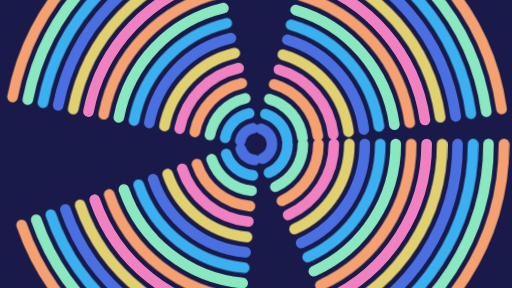
t = 0.00 s
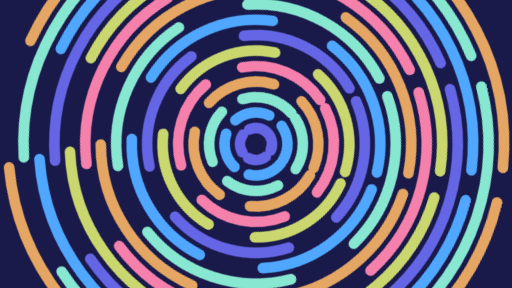
t = 1.67 s
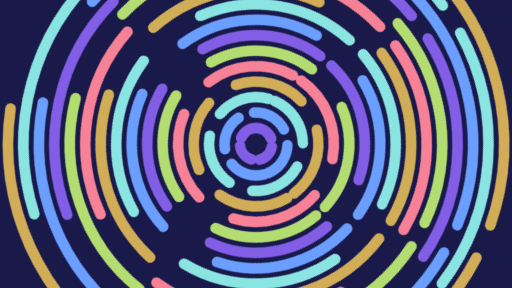
t = 3.33 s
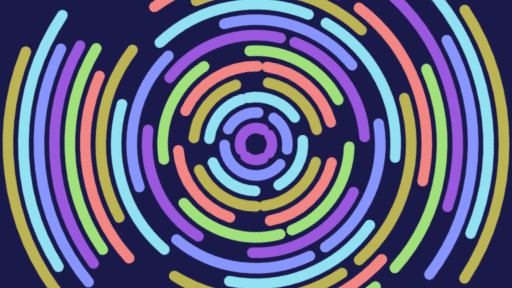
t = 5.00 s
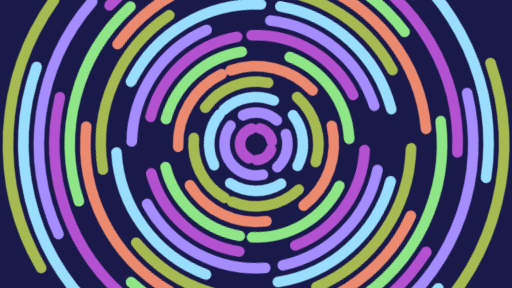
t = 6.67 s
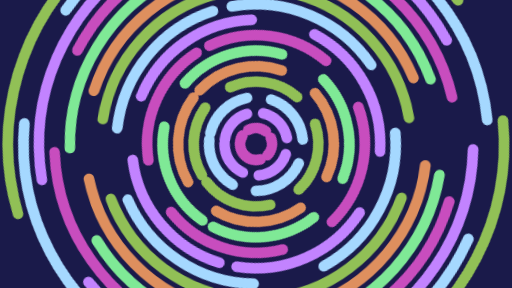
t = 8.33 s

The animated SVG that drew these frames (rendered in a browser with its animation timeline set to each time). Animation: 1 SMIL element (animate=1), 1 CSS @keyframes rule; frames cover the first 8.33 s, repeats indefinitely.

<svg xmlns="http://www.w3.org/2000/svg" viewBox="0 0 1920 1080" preserveAspectRatio="xMidYMid slice">
<style>.o{animation:o var(--t) linear infinite var(--dir)}@keyframes o{to{transform:rotate(360deg)}}</style>
<defs><filter id="h" color-interpolation-filters="sRGB"><feColorMatrix type="hueRotate" values="0"><animate attributeName="values" from="0" to="360" dur="45s" repeatCount="indefinite"/></feColorMatrix></filter></defs>
<rect width="1920" height="1080" fill="#1a1a4a"/>
<g filter="url(#h)"><g transform="translate(960 540)"><circle class="o" style="--t:14s;--dir:reverse" r="60" fill="none" stroke="#4a6fe0" stroke-width="40" stroke-dasharray="69 31" stroke-linecap="round"/><circle class="o" style="--t:16s;--dir:normal" r="118" fill="none" stroke="#3ab0f0" stroke-width="40" stroke-dasharray="135 62" stroke-linecap="round"/><circle class="o" style="--t:18s;--dir:reverse" r="176" fill="none" stroke="#8ae8c0" stroke-width="40" stroke-dasharray="201 92" stroke-linecap="round"/><circle class="o" style="--t:20s;--dir:normal" r="234" fill="none" stroke="#f4a070" stroke-width="40" stroke-dasharray="267 123" stroke-linecap="round"/><circle class="o" style="--t:22s;--dir:reverse" r="292" fill="none" stroke="#f080c0" stroke-width="40" stroke-dasharray="334 153" stroke-linecap="round"/><circle class="o" style="--t:24s;--dir:normal" r="350" fill="none" stroke="#e0d070" stroke-width="40" stroke-dasharray="400 183" stroke-linecap="round"/><circle class="o" style="--t:26s;--dir:reverse" r="408" fill="none" stroke="#4a6fe0" stroke-width="40" stroke-dasharray="466 214" stroke-linecap="round"/><circle class="o" style="--t:28s;--dir:normal" r="466" fill="none" stroke="#3ab0f0" stroke-width="40" stroke-dasharray="532 244" stroke-linecap="round"/><circle class="o" style="--t:30s;--dir:reverse" r="524" fill="none" stroke="#8ae8c0" stroke-width="40" stroke-dasharray="599 274" stroke-linecap="round"/><circle class="o" style="--t:32s;--dir:normal" r="582" fill="none" stroke="#f4a070" stroke-width="40" stroke-dasharray="665 305" stroke-linecap="round"/><circle class="o" style="--t:34s;--dir:reverse" r="640" fill="none" stroke="#f080c0" stroke-width="40" stroke-dasharray="731 335" stroke-linecap="round"/><circle class="o" style="--t:36s;--dir:normal" r="698" fill="none" stroke="#e0d070" stroke-width="40" stroke-dasharray="797 365" stroke-linecap="round"/><circle class="o" style="--t:38s;--dir:reverse" r="756" fill="none" stroke="#4a6fe0" stroke-width="40" stroke-dasharray="864 396" stroke-linecap="round"/><circle class="o" style="--t:40s;--dir:normal" r="814" fill="none" stroke="#3ab0f0" stroke-width="40" stroke-dasharray="930 426" stroke-linecap="round"/><circle class="o" style="--t:42s;--dir:reverse" r="872" fill="none" stroke="#8ae8c0" stroke-width="40" stroke-dasharray="996 457" stroke-linecap="round"/><circle class="o" style="--t:44s;--dir:normal" r="930" fill="none" stroke="#f4a070" stroke-width="40" stroke-dasharray="1062 487" stroke-linecap="round"/></g></g>
</svg>
